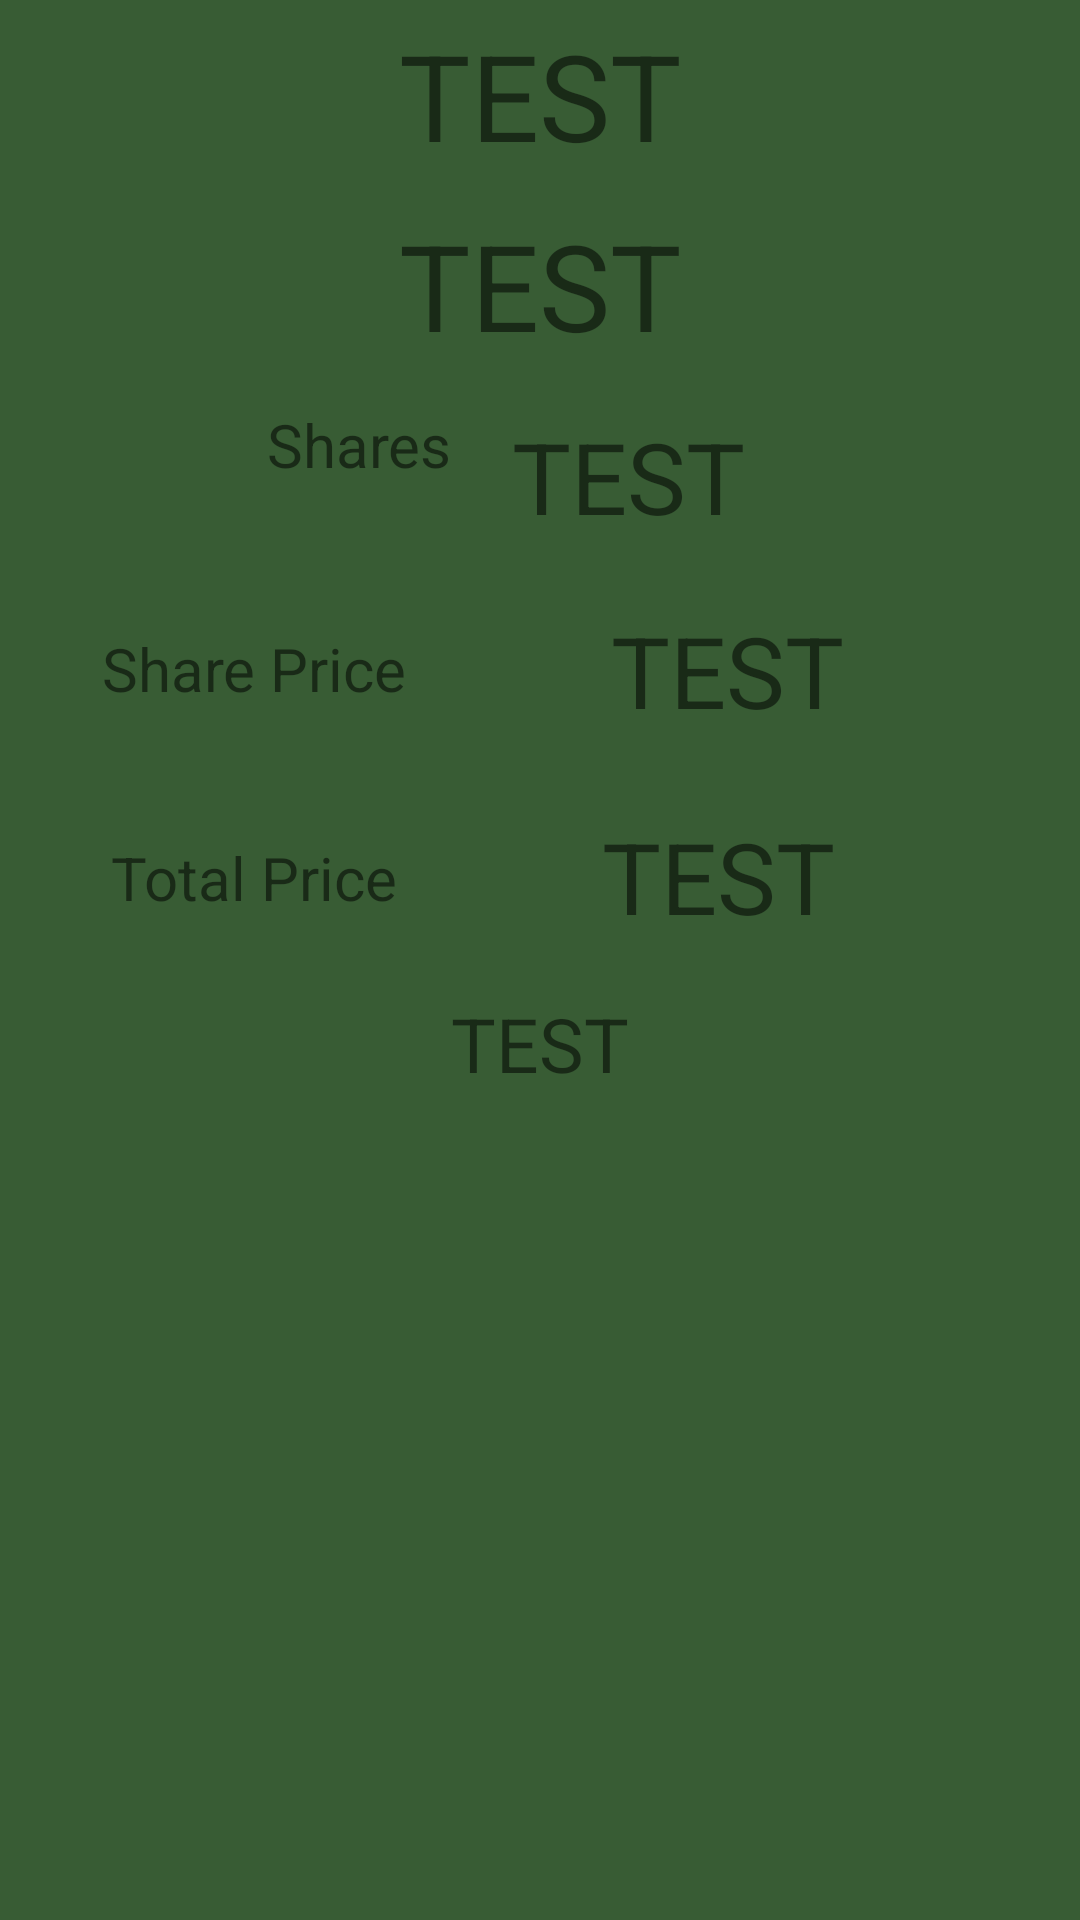

Android layout source for this screen:
<!-- AndroidManifest.xml: application theme AppTheme -->
<!-- res/layout/fragment_customer.xml -->
<?xml version="1.0" encoding="utf-8"?>
<LinearLayout xmlns:android="http://schemas.android.com/apk/res/android"
    xmlns:app="http://schemas.android.com/apk/res-auto"
    xmlns:tools="http://schemas.android.com/tools"
    android:layout_width="match_parent"
    android:layout_height="match_parent"
    android:layout_margin="16dp"
    android:orientation="vertical">

    <TextView
        android:id="@+id/text_cust_name"
        android:layout_width="match_parent"
        android:layout_height="wrap_content"
        android:gravity="center"
        android:padding="5dp"
        android:text="@string/test"
        android:textSize="40sp" />


    <TextView
        android:id="@+id/text_cust_companyname"
        android:layout_width="match_parent"
        android:layout_height="wrap_content"
        android:gravity="center"
        android:padding="5dp"
        android:text="@string/test"
        android:textSize="40sp" />


    <LinearLayout
        android:id="@+id/linearLayout3"
        android:layout_width="match_parent"
        android:layout_height="wrap_content"

        android:gravity="center">

        <TextView
            android:id="@+id/textView2"
            android:layout_width="wrap_content"
            android:layout_height="match_parent"
            android:layout_marginBottom="4dp"
            android:layout_marginStart="24dp"
            android:padding="10dp"
            android:text="@string/shares_amount"
            android:textSize="20sp" />

        <TextView
            android:id="@+id/text_cust_shares"
            android:layout_width="144dp"
            android:layout_height="match_parent"
            android:padding="10dp"
            android:text="@string/test"
            android:textSize="33sp" />

    </LinearLayout>

    <LinearLayout
        android:id="@+id/linearLayout4"
        android:layout_width="match_parent"
        android:layout_height="wrap_content">

        <TextView
            android:id="@+id/textView3"
            android:layout_width="wrap_content"
            android:layout_height="match_parent"
            android:layout_marginStart="24dp"
            android:layout_marginTop="8dp"
            android:padding="10dp"
            android:text="@string/shares_price"
            android:textSize="20sp" />

        <TextView
            android:id="@+id/text_cust_amount"
            android:layout_width="wrap_content"
            android:layout_height="match_parent"
            android:layout_marginStart="48dp"
            android:padding="10dp"
            android:text="@string/test"
            android:textSize="33sp" />

    </LinearLayout>


    <LinearLayout
        android:id="@+id/linearLayout5"
        android:layout_width="wrap_content"
        android:layout_height="wrap_content">

        <TextView
            android:id="@+id/textView4"
            android:layout_width="wrap_content"
            android:layout_height="match_parent"
            android:layout_marginBottom="9dp"
            android:layout_marginEnd="48dp"
            android:layout_marginStart="27dp"
            android:layout_marginTop="9dp"
            android:padding="10dp"
            android:text="@string/total_price"
            android:textSize="20sp" />

        <TextView
            android:id="@+id/text_cust_total"
            android:layout_width="151dp"
            android:layout_height="61dp"
            android:padding="10dp"
            android:text="@string/test"
            android:textSize="33sp" />
    </LinearLayout>

    <TextView
        android:id="@+id/text_cust_date"
        android:layout_width="match_parent"
        android:layout_height="wrap_content"
        android:gravity="center"
        android:padding="10dp"
        android:text="@string/test"
        android:textSize="25sp" />

    <TextView
        android:id="@+id/text_cust_id"
        android:layout_width="match_parent"
        android:layout_height="wrap_content"
        android:gravity="right"
        android:layout_gravity="bottom"
        android:textSize="12sp" />


</LinearLayout>
<!-- resources referenced by this layout -->
<resources>
  <string name="shares_amount">Shares</string>
  <string name="shares_price">Share Price</string>
  <string name="test">TEST</string>
  <string name="total_price">Total Price</string>
  <style name="AppTheme" parent="Theme.AppCompat.Light.DarkActionBar">
          
          <item name="colorPrimary">@android:color/holo_blue_dark</item>
          <item name="colorPrimaryDark">@color/colorPrimaryDark</item>
          <item name="colorAccent">@color/colorAccent</item>
          <item name="android:colorBackground">@color/background_material_light</item>
      </style>
  <color name="colorPrimaryDark">#303F9F</color>
  <color name="colorAccent">#FF4081</color>
  <color name="background_material_light">#385c34</color>
</resources>
